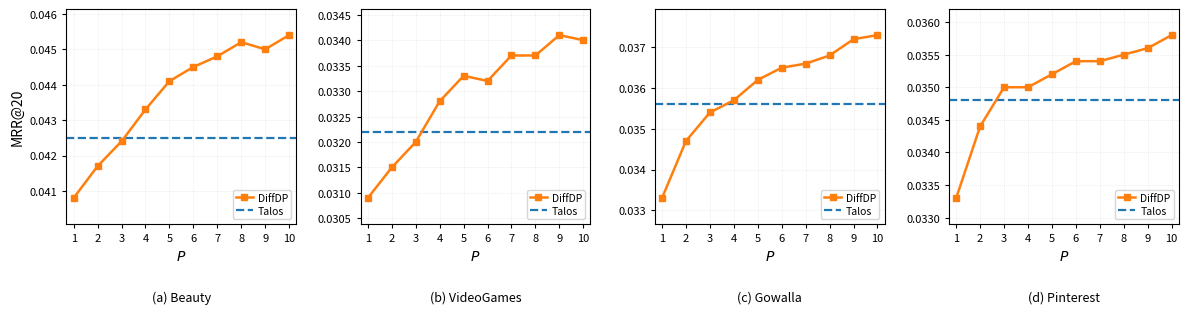
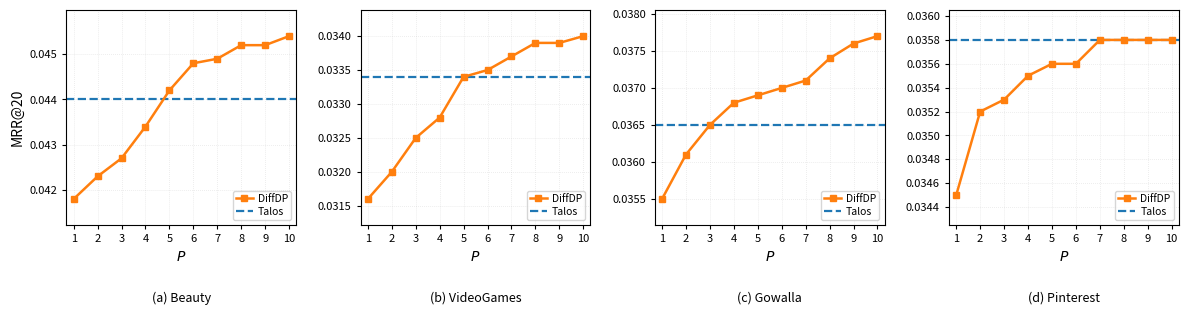
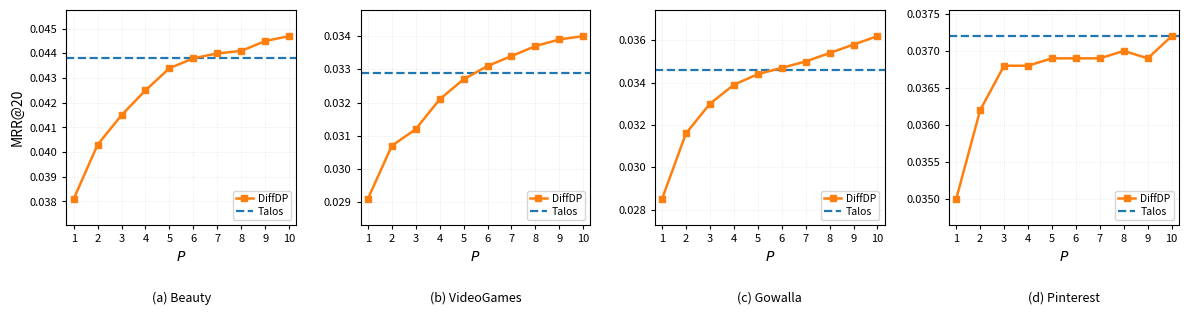

Write the Python code that produced these figures, in order.
import os
import numpy as np
import matplotlib.pyplot as plt

P = np.arange(1, 11)
datasets = ["Beauty", "VideoGames", "Gowalla", "Pinterest"]

mrr = {
    "MF": {
        "Beauty": [0.0408, 0.0417, 0.0424, 0.0433, 0.0441, 0.0445, 0.0448, 0.0452, 0.0450, 0.0454],
        "VideoGames": [0.0309, 0.0315, 0.0320, 0.0328, 0.0333, 0.0332, 0.0337, 0.0337, 0.0341, 0.0340],
        "Gowalla": [0.0333, 0.0347, 0.0354, 0.0357, 0.0362, 0.0365, 0.0366, 0.0368, 0.0372, 0.0373],
        "Pinterest": [0.0333, 0.0344, 0.0350, 0.0350, 0.0352, 0.0354, 0.0354, 0.0355, 0.0356, 0.0358],
    },
    "LightGCN": {
        "Beauty": [0.0418, 0.0423, 0.0427, 0.0434, 0.0442, 0.0448, 0.0449, 0.0452, 0.0452, 0.0454],
        "VideoGames": [0.0316, 0.0320, 0.0325, 0.0328, 0.0334, 0.0335, 0.0337, 0.0339, 0.0339, 0.0340],
        "Gowalla": [0.0355, 0.0361, 0.0365, 0.0368, 0.0369, 0.0370, 0.0371, 0.0374, 0.0376, 0.0377],
        "Pinterest": [0.0345, 0.0352, 0.0353, 0.0355, 0.0356, 0.0356, 0.0358, 0.0358, 0.0358, 0.0358],
    },
    "XSimGCL": {
        "Beauty": [0.0381, 0.0403, 0.0415, 0.0425, 0.0434, 0.0438, 0.0440, 0.0441, 0.0445, 0.0447],
        "VideoGames": [0.0291, 0.0307, 0.0312, 0.0321, 0.0327, 0.0331, 0.0334, 0.0337, 0.0339, 0.0340],
        "Gowalla": [0.0285, 0.0316, 0.0330, 0.0339, 0.0344, 0.0347, 0.0350, 0.0354, 0.0358, 0.0362],
        "Pinterest": [0.0350, 0.0362, 0.0368, 0.0368, 0.0369, 0.0369, 0.0369, 0.0370, 0.0369, 0.0372],
    },
}

talos = {
    "MF": {
        "Beauty": 0.0425,
        "VideoGames": 0.0322,
        "Gowalla": 0.0356,
        "Pinterest": 0.0348,
    },
    "LightGCN": {
        "Beauty": 0.0440,
        "VideoGames": 0.0334,
        "Gowalla": 0.0365,
        "Pinterest": 0.0358,
    },
    "XSimGCL": {
        "Beauty": 0.0438,
        "VideoGames": 0.0329,
        "Gowalla": 0.0346,
        "Pinterest": 0.0372,
    },
}

output_files = {
    "MF": "FIG_DP_FY_VS_TALOS_MRR20_MF.png",
    "LightGCN": "FIG_DP_FY_VS_TALOS_MRR20_LIGHTGCN.png",
    "XSimGCL": "FIG_DP_FY_VS_TALOS_MRR20_XSIMGCL.png",
}

DIFFDP_COLOR = "#ff7f0e"
TALOS_COLOR = "#1f77b4"

def plot_mrr20(backbone, output_path):
    fig, axes = plt.subplots(1, 4, figsize=(12.0, 3.05), dpi=300)
    panel_labels = ["(a)", "(b)", "(c)", "(d)"]

    for i, (ax, dataset) in enumerate(zip(axes, datasets)):
        y = np.asarray(mrr[backbone][dataset], dtype=float)
        baseline = talos[backbone][dataset]

        ax.plot(
            P, y,
            color=DIFFDP_COLOR,
            marker="s",
            markersize=4.2,
            linewidth=1.8,
            label="DiffDP",
            zorder=3,
        )

        ax.axhline(
            baseline,
            color=TALOS_COLOR,
            linestyle="--",
            linewidth=1.6,
            label="Talos",
            zorder=2,
        )

        ax.set_xlim(0.7, 10.3)
        ax.set_xticks(P)
        ax.set_xlabel(r"$P$", fontsize=10)

        all_y = np.append(y, baseline)
        y_min = all_y.min()
        y_max = all_y.max()
        span = y_max - y_min
        pad = max(span * 0.16, 0.00025)
        ax.set_ylim(y_min - pad, y_max + pad)

        if i == 0:
            ax.set_ylabel("MRR@20", fontsize=10)

        ax.text(
            0.5, -0.31,
            f"{panel_labels[i]} {dataset}",
            transform=ax.transAxes,
            ha="center",
            va="top",
            fontsize=9,
        )

        ax.grid(True, linestyle=":", linewidth=0.55, alpha=0.35)
        ax.tick_params(axis="both", labelsize=8, length=3)

        for spine in ax.spines.values():
            spine.set_linewidth(0.8)

        ax.legend(
            loc="lower right",
            fontsize=7.5,
            frameon=True,
            borderpad=0.3,
            handlelength=1.6,
            handletextpad=0.5,
            labelspacing=0.25,
        )

    fig.subplots_adjust(
        left=0.065,
        right=0.992,
        top=0.965,
        bottom=0.26,
        wspace=0.28,
    )

    fig.savefig(
        output_path,
        dpi=300,
        bbox_inches="tight",
        pad_inches=0.04,
    )
    plt.close(fig)

out_dir = "."

for backbone in ["MF", "LightGCN", "XSimGCL"]:
    plot_mrr20(
        backbone,
        os.path.join(out_dir, output_files[backbone]),
    )
